Run: headless pygame with SDL's dummy video driver; simulated clock (each Clock.tick advances the game by its frame time, no real sleeping); random seed 0; keys injected as events and as key.get_pressed() state; mouse plan: one left click at the window centre at the start of phase 2, then a move to the lower-right quarter at the start of phase 3.
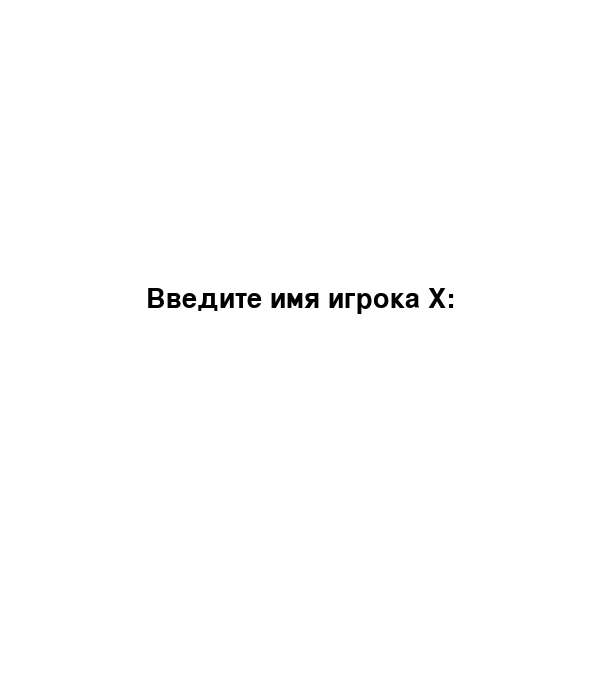
Frame 1 of 4 · flips 1–60 · no input
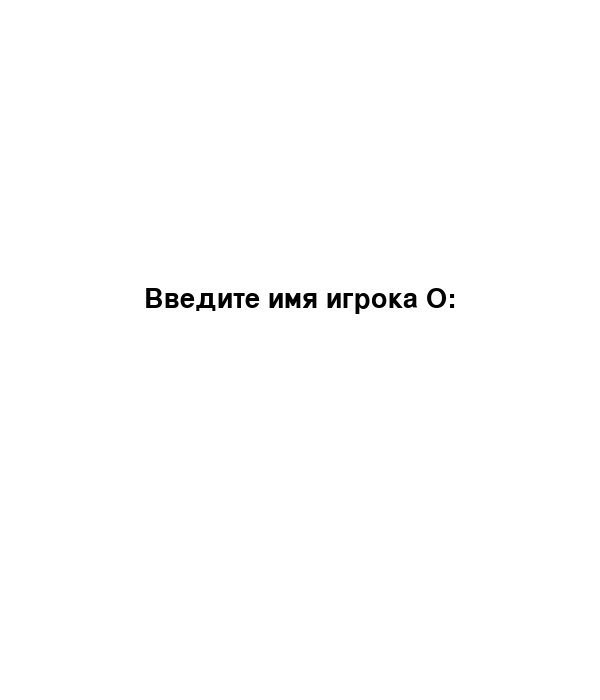
Frame 2 of 4 · flips 61–180 · clicked the window centre · tapped SPACE, RETURN · held RIGHT (→), D
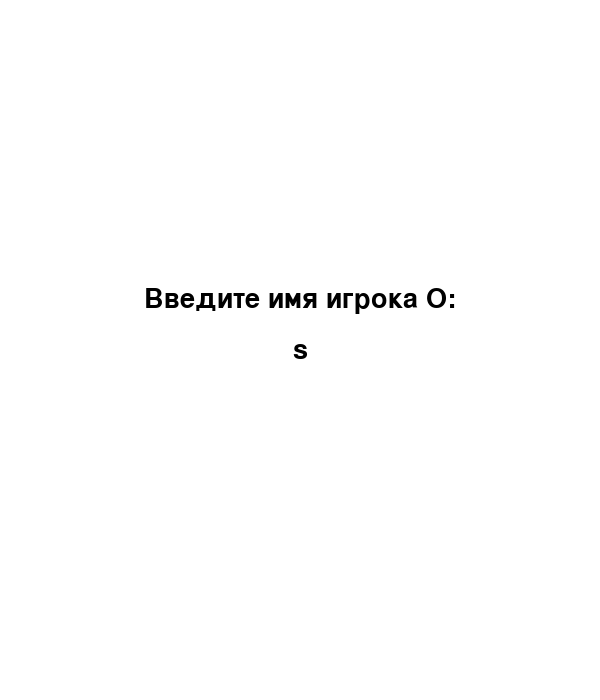
Frame 3 of 4 · flips 181–300 · moved the mouse to the lower-right quarter · held DOWN (↓), S
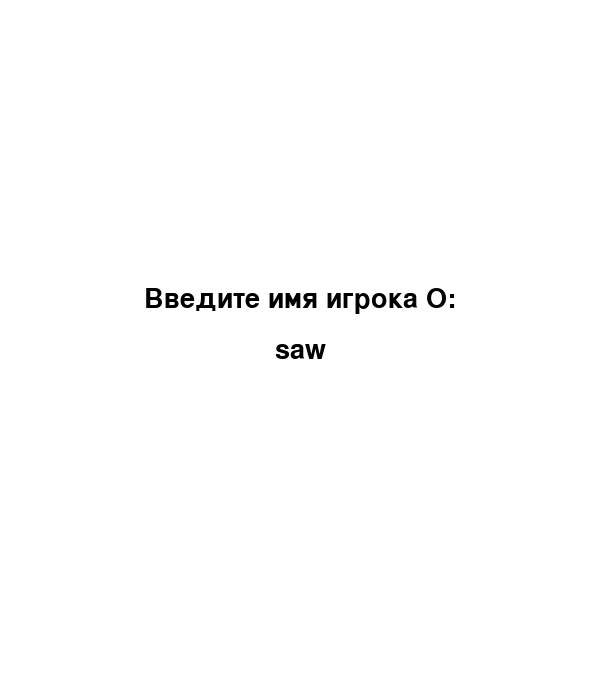
Frame 4 of 4 · flips 301–420 · held LEFT (←), A, UP (↑), W

The pygame program that drew these frames:

import pygame
import sys

# Инициализация Pygame
pygame.init()

# Константы
WIDTH, HEIGHT = 600, 700  # Увеличили высоту экрана для размещения текста
LINE_WIDTH = 15
BOARD_ROWS, BOARD_COLS = 3, 3
SQUARE_SIZE = WIDTH // BOARD_COLS
CIRCLE_RADIUS = SQUARE_SIZE // 3
CROSS_WIDTH = 25
SPACE = SQUARE_SIZE // 4

# Цвета
LIGHT_THEME = {
    'bg': (255, 255, 255),
    'line': (0, 0, 0),
    'circle': (0, 0, 255),
    'cross': (255, 0, 0),
    'text': (0, 0, 0)
}

DARK_THEME = {
    'bg': (0, 0, 0),
    'line': (255, 255, 255),
    'circle': (0, 255, 255),
    'cross': (255, 0, 255),
    'text': (255, 255, 255)
}

# Текущая тема
current_theme = LIGHT_THEME

# Шрифты
pygame.font.init()
font = pygame.font.SysFont('comicsans', 40)
small_font = pygame.font.SysFont('comicsans', 30)

# Инициализация экрана
screen = pygame.display.set_mode((WIDTH, HEIGHT))
pygame.display.set_caption("Крестики-нолики")

# Игровые переменные
board = [[None for _ in range(BOARD_COLS)] for _ in range(BOARD_ROWS)]
player = "X"
game_over = False
winner = None
player_names = {"X": "", "O": ""}
scores = {"X": 0, "O": 0}

# Функция для рисования сетки
def draw_grid():
    # Горизонтальные линии
    for i in range(1, BOARD_ROWS):
        pygame.draw.line(screen, current_theme['line'], (0, 100 + i * SQUARE_SIZE), (WIDTH, 100 + i * SQUARE_SIZE), LINE_WIDTH)
    # Вертикальные линии
    for i in range(1, BOARD_COLS):
        pygame.draw.line(screen, current_theme['line'], (i * SQUARE_SIZE, 100), (i * SQUARE_SIZE, 100 + 3 * SQUARE_SIZE), LINE_WIDTH)

# Функция для рисования крестиков и ноликов
def draw_figures():
    for row in range(BOARD_ROWS):
        for col in range(BOARD_COLS):
            if board[row][col] == "X":
                # Рисуем крестик
                start_x = col * SQUARE_SIZE + SPACE
                start_y = row * SQUARE_SIZE + SPACE + 100
                end_x = (col + 1) * SQUARE_SIZE - SPACE
                end_y = (row + 1) * SQUARE_SIZE - SPACE + 100
                pygame.draw.line(screen, current_theme['cross'], (start_x, start_y), (end_x, end_y), CROSS_WIDTH)
                pygame.draw.line(screen, current_theme['cross'], (end_x, start_y), (start_x, end_y), CROSS_WIDTH)
            elif board[row][col] == "O":
                # Рисуем нолик
                center_x = col * SQUARE_SIZE + SQUARE_SIZE // 2
                center_y = row * SQUARE_SIZE + SQUARE_SIZE // 2 + 100
                pygame.draw.circle(screen, current_theme['circle'], (center_x, center_y), CIRCLE_RADIUS, LINE_WIDTH)

# Функция для проверки победителя
def check_winner():
    global winner, game_over

    # Проверка по строкам
    for row in range(BOARD_ROWS):
        if board[row][0] == board[row][1] == board[row][2] and board[row][0] is not None:
            winner = board[row][0]
            game_over = True
            return True

    # Проверка по столбцам
    for col in range(BOARD_COLS):
        if board[0][col] == board[1][col] == board[2][col] and board[0][col] is not None:
            winner = board[0][col]
            game_over = True
            return True

    # Проверка по диагоналям
    if board[0][0] == board[1][1] == board[2][2] and board[0][0] is not None:
        winner = board[0][0]
        game_over = True
        return True
    if board[0][2] == board[1][1] == board[2][0] and board[0][2] is not None:
        winner = board[0][2]
        game_over = True
        return True

    # Проверка на ничью
    if all(board[row][col] is not None for row in range(BOARD_ROWS) for col in range(BOARD_COLS)):
        winner = None
        game_over = True
        return True

    return False

# Функция для сброса доски
def reset_board():
    global board, player, game_over, winner
    board = [[None for _ in range(BOARD_COLS)] for _ in range(BOARD_ROWS)]
    player = "X"
    game_over = False
    winner = None

# Функция для отображения текста
def draw_text(text, font, color, x, y):
    text_surface = font.render(text, True, color)
    text_rect = text_surface.get_rect(center=(x, y))
    screen.blit(text_surface, text_rect)

# Функция для ввода имен игроков
def get_player_names():
    global player_names
    input_active = True
    input_text = ""
    current_player = "X"

    while input_active:
        screen.fill(current_theme['bg'])
        draw_text(f"Введите имя игрока {current_player}:", font, current_theme['text'], WIDTH // 2, HEIGHT // 2 - 50)
        draw_text(input_text, font, current_theme['text'], WIDTH // 2, HEIGHT // 2)
        pygame.display.update()

        for event in pygame.event.get():
            if event.type == pygame.QUIT:
                pygame.quit()
                sys.exit()
            if event.type == pygame.KEYDOWN:
                if event.key == pygame.K_RETURN:
                    player_names[current_player] = input_text
                    input_text = ""
                    if current_player == "X":
                        current_player = "O"
                    else:
                        input_active = False
                elif event.key == pygame.K_BACKSPACE:
                    input_text = input_text[:-1]
                else:
                    input_text += event.unicode

# Основной игровой цикл
def main():
    global player, game_over, winner, current_theme

    get_player_names()

    while True:
        screen.fill(current_theme['bg'])

        # Отображение счета
        draw_text(f"{player_names['X']}: {scores['X']}", small_font, current_theme['text'], WIDTH // 4, 30)
        draw_text(f"{player_names['O']}: {scores['O']}", small_font, current_theme['text'], 3 * WIDTH // 4, 30)

        # Отображение текущего игрока
        draw_text(f"Ход: {player_names[player]}", small_font, current_theme['text'], WIDTH // 2, HEIGHT - 30)

        # Если игра не завершена, рисуем сетку и фигуры
        if not game_over:
            draw_grid()
            draw_figures()

        # Проверка на победу
        if game_over:
            # Скрываем сетку и фигуры, отображаем сообщение о победе
            if winner:
                draw_text(f"Победил {player_names[winner]}!", font, current_theme['text'], WIDTH // 2, HEIGHT // 2)
                scores[winner] += 1
            else:
                draw_text("Ничья!", font, current_theme['text'], WIDTH // 2, HEIGHT // 2)
            pygame.display.update()
            pygame.time.wait(3000)
            reset_board()

        for event in pygame.event.get():
            if event.type == pygame.QUIT:
                pygame.quit()
                sys.exit()
            if event.type == pygame.MOUSEBUTTONDOWN and not game_over:
                mouseX, mouseY = event.pos
                clicked_row = (mouseY - 100) // SQUARE_SIZE
                clicked_col = mouseX // SQUARE_SIZE

                if 0 <= clicked_row < BOARD_ROWS and 0 <= clicked_col < BOARD_COLS:
                    if board[clicked_row][clicked_col] is None:
                        board[clicked_row][clicked_col] = player
                        if check_winner():
                            game_over = True
                        else:
                            player = "O" if player == "X" else "X"
            if event.type == pygame.KEYDOWN:
                if event.key == pygame.K_t:
                    current_theme = DARK_THEME if current_theme == LIGHT_THEME else LIGHT_THEME

        pygame.display.update()

if __name__ == "__main__":
    main()
